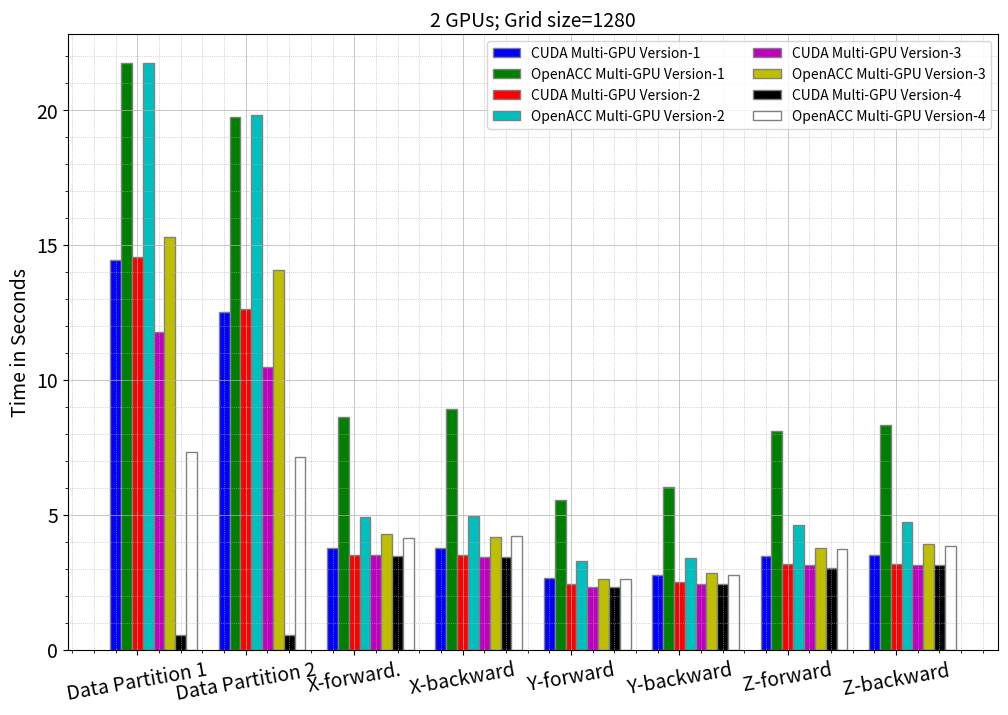

Write the Python code that produced this figure.
import numpy as np 
import matplotlib.pyplot as plt 

SMALL_SIZE = 10
MEDIUM_SIZE = 14
BIGGER_SIZE = 12

plt.rc('font', size=MEDIUM_SIZE)          # controls default text sizes
plt.rc('axes', titlesize=MEDIUM_SIZE)     # fontsize of the axes title
plt.rc('axes', labelsize=MEDIUM_SIZE)    # fontsize of the x and y labels
plt.rc('xtick', labelsize=MEDIUM_SIZE)    # fontsize of the tick labels
plt.rc('ytick', labelsize=MEDIUM_SIZE)    # fontsize of the tick labels
plt.rc('legend', fontsize=SMALL_SIZE)    # legend fontsize
plt.rc('figure', titlesize=MEDIUM_SIZE)  # fontsize of the figure title

# set width of bar 
barWidth = 0.1
fig = plt.subplots(figsize =(12, 8)) 
#xx=['Data Partition 1', 'Data Partition 2', 'X-dir-1', 'X-dir-2', 'Y-dir-1', 'Y-dir-2', 'Z-dir-1', 'Z-dir-2']
xx=['Data Partition 1', 'Data Partition 2', 'X-forward.', 'X-backward', 'Y-forward', 'Y-backward', 'Z-forward', 'Z-backward']
# set height of bar

CUDA_Version1 = [14.441584,	12.510073,	3.789113,	3.787714,	2.66671,	2.790321,	3.477681,	3.502051]
OpenACC_Version3 = [21.732845,	19.750129,	8.644865,	8.924055,	5.543976,	6.021993,	8.128753,	8.341512]

CUDA_Version2 = [14.569283,	12.644499,	3.523937,	3.511832,	2.445342,	2.519514,	3.173047,	3.167854]
OpenACC_Version4 = [21.736435,	19.808047,	4.909474,	4.971615,	3.302347,	3.400331,	4.635277,	4.744494]

CUDA_Version3 = [11.777628,	10.493025,	3.523264,	3.460435,	2.347157,	2.439633,	3.151708,	3.155668]
OpenACC_Version5 = [15.318181,	14.074792,	4.298609,	4.201413,	2.633307,	2.849818,	3.762267,	3.917853]

CUDA_Version4 = [0.56514,	0.564264,	3.462232,	3.451627,	2.336504,	2.43915,	3.044119,	3.147554]
OpenACC_Version6 = [7.348537,	7.139836,	4.16565,	4.220554,	2.613473,	2.761778,	3.738871,	3.846539]

# Set position of bar on X axis 
br1 = np.arange(len(xx)) 
br2 = [x + barWidth for x in br1] 
br3 = [x + barWidth for x in br2] 
br4 = [x + barWidth for x in br3]
br5 = [x + barWidth for x in br4]
br6 = [x + barWidth for x in br5]
br7 = [x + barWidth for x in br6]
br8 = [x + barWidth for x in br7] 

#br5 = [x + barWidth for x in br4]
#br6 = [x + barWidth for x in br5] 
 
# Make the plot
plt.bar(br1, CUDA_Version1, color ='b', width = barWidth, 
        edgecolor ='grey', label ='CUDA Multi-GPU Version-1') 
plt.bar(br2, OpenACC_Version3, color ='g', width = barWidth, 
        edgecolor ='grey', label ='OpenACC Multi-GPU Version-1')

plt.bar(br3, CUDA_Version2, color ='r', width = barWidth, 
        edgecolor ='grey', label ='CUDA Multi-GPU Version-2') 
plt.bar(br4, OpenACC_Version4, color ='c', width = barWidth, 
        edgecolor ='grey', label ='OpenACC Multi-GPU Version-2')

plt.bar(br5, CUDA_Version3, color ='m', width = barWidth, 
        edgecolor ='grey', label ='CUDA Multi-GPU Version-3') 
plt.bar(br6, OpenACC_Version5, color ='y', width = barWidth, 
        edgecolor ='grey', label ='OpenACC Multi-GPU Version-3')

plt.bar(br7, CUDA_Version4, color ='k', width = barWidth, 
        edgecolor ='grey', label ='CUDA Multi-GPU Version-4') 
plt.bar(br8, OpenACC_Version6, color ='w', width = barWidth, 
        edgecolor ='grey', label ='OpenACC Multi-GPU Version-4') 

#plt.bar(br5, OpenACC_Version5, color ='m', width = barWidth, 
#        edgecolor ='grey', label ='OpenACC_Version5') 
#plt.bar(br6, OpenACC_Version6, color ='y', width = barWidth, 
#        edgecolor ='grey', label ='OpenACC_Version6') 

# Adding Xticks 
#plt.xlabel('Domain Size', fontsize = MEDIUM_SIZE)#, fontweight ='bold', fontsize = 15) 
plt.ylabel('Time in Seconds', fontsize = MEDIUM_SIZE)#, fontweight ='bold', fontsize = 15) 
#plt.xticks([r + barWidth for r in range(len(xx))], 
#        ['128', '256', '384', '512', '640'])
plt.xticks(br1 + 2*barWidth, xx)

plt.minorticks_on()
# Customize the major grid
plt.grid(which='major', linestyle='-', linewidth='0.5')#, color='red')
# Customize the minor grid
plt.grid(which='minor', linestyle=':', linewidth='0.5')#, color='black')

#plt.grid()
#plt.legend()
plt.title("2 GPUs; Grid size=1280")
plt.legend(ncol=2, loc='upper right')
plt.xticks(rotation=10)
#plt.ylim(0, 3)
plt.savefig("new-1280-data-2-gpu.pdf", format="pdf", bbox_inches="tight")
#plt.ylim(-1, 1)
plt.show() 
